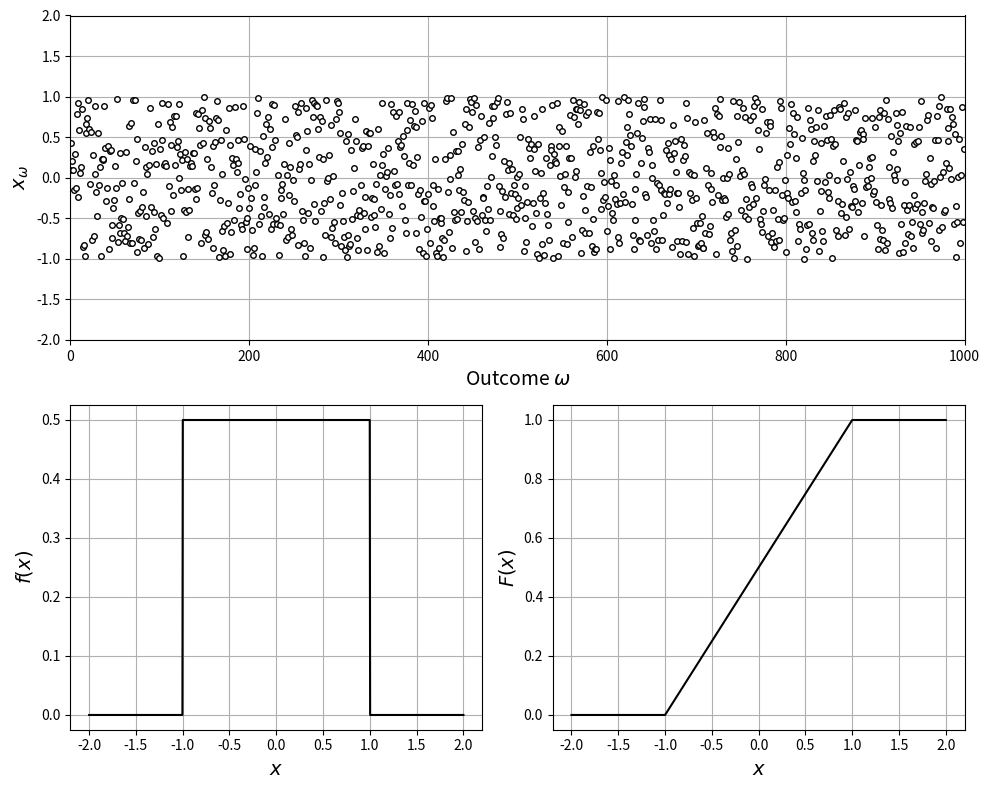

Generate this figure with matplotlib:
# %% [markdown] [hide]
# **Setup.** Run this notebook from the `notebooks/` folder of the book
# repository (it reads files from `Data/` and `Support/`). On Google Colab,
# upload the folder to your Drive and set `path` to its location, e.g.
# `path = '/content/drive/MyDrive/StatsBook/notebooks/'`.

# %% [hide]
path = ''

# %% [markdown]
# Pdf and cdf of a continuous uniform RV $X\sim\mathcal{U}_c(a,b)$ with $a=-1,b=1$
# (Victor Z and David Cole, UW-Madison, 2024).
# Python names: `a`, `b`, pdf `f`, cdf `F`, realizations `x_omega`.
# In `scipy.stats.uniform`, `loc` $=a$ and `scale` $=b-a$.

# %%
import numpy as np
import matplotlib.pyplot as plt
from scipy.stats import uniform

a, b = -1, 1
x = np.linspace(-2, 2, 1000)
f = uniform.pdf(x, loc=a, scale=b - a)    # 1/(b-a) on [a, b]
F = uniform.cdf(x, loc=a, scale=b - a)    # (x-a)/(b-a) on [a, b]

np.random.seed(0)
S = 1000
x_omega = np.random.uniform(a, b, S)

plt.figure(figsize=(10, 8))
plt.subplot(2, 2, (1, 2))
plt.plot(x_omega, 'ko', markerfacecolor='w', markersize=4)
plt.xlabel(r'Outcome $\omega$', fontsize=14)
plt.ylabel(r'$x_\omega$', fontsize=14)
plt.grid(True)
plt.axis([0, S, -2, 2])
plt.subplot(2, 2, 3)
plt.plot(x, f, color='black', linewidth=1.5)
plt.grid(True)
plt.xlabel('$x$', fontsize=14)
plt.ylabel('$f(x)$', fontsize=14)
plt.subplot(2, 2, 4)
plt.plot(x, F, color='black', linewidth=1.5)
plt.grid(True)
plt.xlabel('$x$', fontsize=14)
plt.ylabel('$F(x)$', fontsize=14)
plt.tight_layout()
plt.show()
